Run: headless pygame with SDL's dummy video driver; simulated clock (each Clock.tick advances the game by its frame time, no real sleeping); random seed 0; keys injected as events and as key.get_pressed() state; no mouse input.
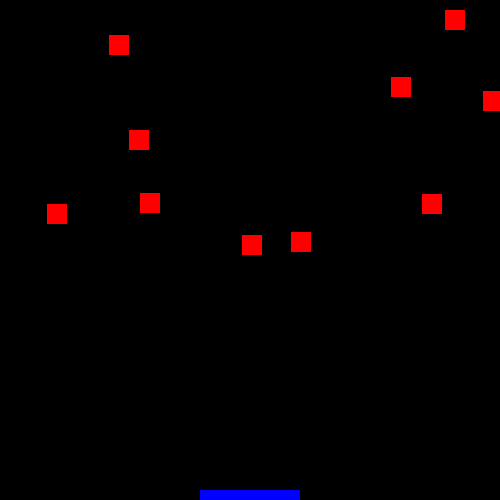
Frame 1 of 4 · flips 1–60 · no input
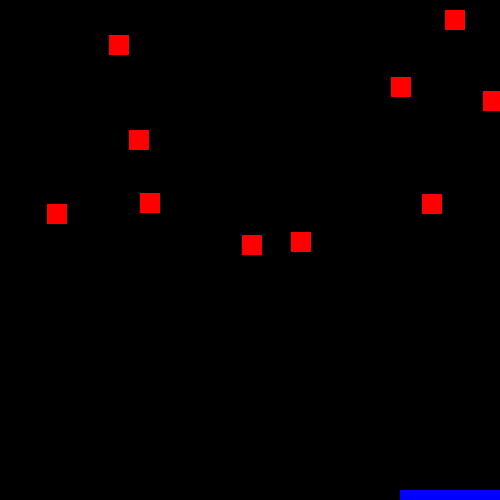
Frame 2 of 4 · flips 61–180 · tapped SPACE, RETURN · held RIGHT (→), D
Frame 3 of 4 · flips 181–300 · held DOWN (↓), S · screen unchanged from frame 2, image omitted
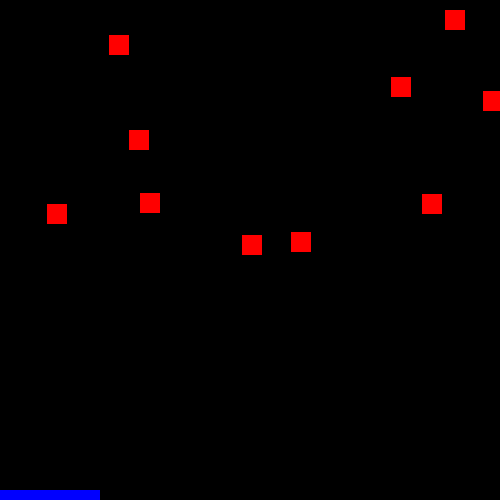
Frame 4 of 4 · flips 301–420 · held LEFT (←), A, UP (↑), W

The pygame program that drew these frames:

import pygame
import random
pygame.init()

WIDTH, HEIGHT = 500, 500
WIN = pygame.display.set_mode((WIDTH, HEIGHT))
BACKGROUND_COLOR = (0, 0, 0)
FPS = 60

pygame.display.set_caption('Space Invaders')
player_width, player_height = 100, 10
player_x, player_y = WIDTH / 2 - player_width / 2, HEIGHT - player_height
player_color = (0, 0, 255)
player_velocity = 5

bullets = []
bullet_velocity = 15
enemies = []
enemy_limit = 10

for i in range(enemy_limit):
    enemy = pygame.Rect(random.random() * WIDTH, random.randint(0, HEIGHT/2), 20, 20) 
    enemies.append(enemy)

def draw():
    WIN.fill(BACKGROUND_COLOR)
    for bullet in bullets:
        pygame.draw.rect(WIN, (255, 255, 255), bullet)
        bullet.y -= bullet_velocity
    pygame.draw.rect(WIN, player_color, (player_x, player_y, player_width, player_height))
    for enemy in enemies:
        pygame.draw.rect(WIN, (255, 0, 0), enemy)

clock = pygame.time.Clock() 
run = True
while run:
    clock.tick(FPS) 
    for event in pygame.event.get():
        if event.type == pygame.QUIT:
            run = False
        if event.type == pygame.KEYDOWN:
            if event.key == pygame.K_s:
                bullet = pygame.Rect(player_x + player_width/2, player_y, 5, 10) 
                bullets.append(bullet) 
    draw()
    keypressed = pygame.key.get_pressed()
    if keypressed[pygame.K_a] and player_x > 0:
        player_x -= player_velocity
    if keypressed[pygame.K_d] and player_x + player_width < WIDTH:
        player_x += player_velocity        
    pygame.display.update()
pygame.quit() 
